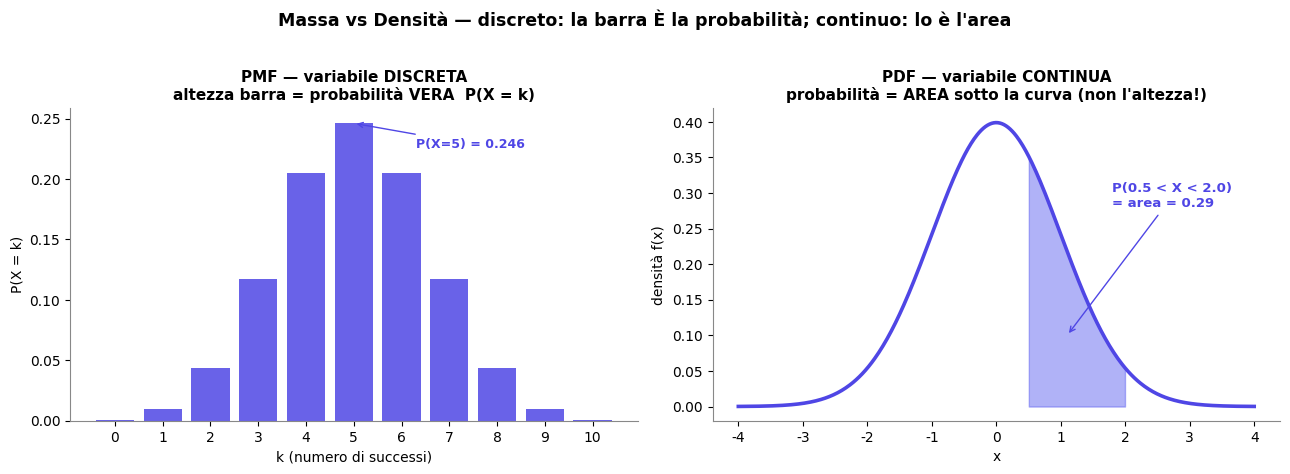

Source code (Python): (Note: this script raises an exception after producing the figure.)
import numpy as np
import matplotlib.pyplot as plt
from matplotlib import rcParams
from scipy import stats

rcParams["font.family"] = "DejaVu Sans"
rcParams["axes.spines.top"] = False
rcParams["axes.spines.right"] = False
rcParams["axes.edgecolor"] = "#888"
INDIGO="#4f46e5"; VIOLET="#6366f1"; CYAN="#0891b2"; AMBER="#d97706"

# ============ PLOT A: PMF vs PDF ============
fig, (ax1, ax2) = plt.subplots(1, 2, figsize=(13, 4.6))

# PMF: binomial (discrete)
k = np.arange(0, 11)
pmf = stats.binom.pmf(k, 10, 0.5)
ax1.bar(k, pmf, color=INDIGO, alpha=0.85, width=0.8)
ax1.set_title("PMF \u2014 variabile DISCRETA\naltezza barra = probabilità VERA  P(X = k)",
              fontsize=11, fontweight="bold")
ax1.set_xlabel("k (numero di successi)")
ax1.set_ylabel("P(X = k)")
ax1.set_xticks(k)
ax1.annotate(f"P(X=5) = {pmf[5]:.3f}", xy=(5, pmf[5]), xytext=(6.3, pmf[5]-0.02),
             fontsize=9, color=INDIGO, fontweight="bold",
             arrowprops=dict(arrowstyle="->", color=INDIGO))

# PDF: normal (continuous)
x = np.linspace(-4, 4, 500)
pdf = stats.norm.pdf(x)
ax2.plot(x, pdf, color=INDIGO, lw=2.6)
a, b = 0.5, 2.0
mask = (x >= a) & (x <= b)
ax2.fill_between(x[mask], pdf[mask], color=VIOLET, alpha=0.5)
ax2.set_title("PDF \u2014 variabile CONTINUA\nprobabilità = AREA sotto la curva (non l'altezza!)",
              fontsize=11, fontweight="bold")
ax2.set_xlabel("x")
ax2.set_ylabel("densità f(x)")
area = stats.norm.cdf(b) - stats.norm.cdf(a)
ax2.annotate(f"P({a} < X < {b})\n= area = {area:.2f}", xy=(1.1, 0.1),
             xytext=(1.8, 0.28), fontsize=9.5, color=INDIGO, fontweight="bold",
             arrowprops=dict(arrowstyle="->", color=INDIGO))

fig.suptitle("Massa vs Densità \u2014 discreto: la barra È la probabilità; continuo: lo è l'area",
             fontsize=12.5, fontweight="bold", y=1.02)
fig.tight_layout()
fig.savefig("/home/claude/build/img/pmf_pdf.png", dpi=140, bbox_inches="tight", facecolor="white")
plt.close(fig)
print("pmf_pdf.png")

# ============ PLOT B: PDF -> CDF ============
fig, (axp, axc) = plt.subplots(2, 1, figsize=(9, 7), sharex=True)
x = np.linspace(-4, 4, 500)
pdf = stats.norm.pdf(x)
cdf = stats.norm.cdf(x)
x0 = 1.0

# top: PDF with area up to x0
axp.plot(x, pdf, color=INDIGO, lw=2.6)
m = x <= x0
axp.fill_between(x[m], pdf[m], color=VIOLET, alpha=0.45)
axp.axvline(x0, color=AMBER, ls="--", lw=1.6)
axp.set_ylabel("densità  f(x)")
axp.set_title("PDF: l'AREA accumulata fino a x\u2080", fontsize=11.5, fontweight="bold")
axp.annotate(f"area a sinistra di x\u2080={x0}\n= {stats.norm.cdf(x0):.2f}",
             xy=(-0.3, 0.12), xytext=(-3.7, 0.25), fontsize=9.5, color=INDIGO,
             fontweight="bold")

# bottom: CDF with point at x0
axc.plot(x, cdf, color=CYAN, lw=2.8)
axc.axvline(x0, color=AMBER, ls="--", lw=1.6)
axc.plot([x0],[stats.norm.cdf(x0)], "o", color=AMBER, ms=11, zorder=5)
axc.hlines(stats.norm.cdf(x0), -4, x0, color=AMBER, ls=":", lw=1.4)
axc.set_ylabel("F(x) = P(X ≤ x)")
axc.set_xlabel("x")
axc.set_title("CDF: la stessa area, letta come ALTEZZA della curva cumulativa",
              fontsize=11.5, fontweight="bold")
axc.annotate(f"F(x\u2080) = {stats.norm.cdf(x0):.2f}", xy=(x0, stats.norm.cdf(x0)),
             xytext=(1.5, 0.55), fontsize=10, color=CYAN, fontweight="bold",
             arrowprops=dict(arrowstyle="->", color=CYAN))
axc.set_ylim(0, 1.05)

fig.suptitle("Dalla densità alla cumulata \u2014 l'area sotto la PDF diventa l'altezza della CDF",
             fontsize=12.5, fontweight="bold", y=1.0)
fig.tight_layout()
fig.savefig("/home/claude/build/img/cdf.png", dpi=140, bbox_inches="tight", facecolor="white")
plt.close(fig)
print("cdf.png")
print("done")
